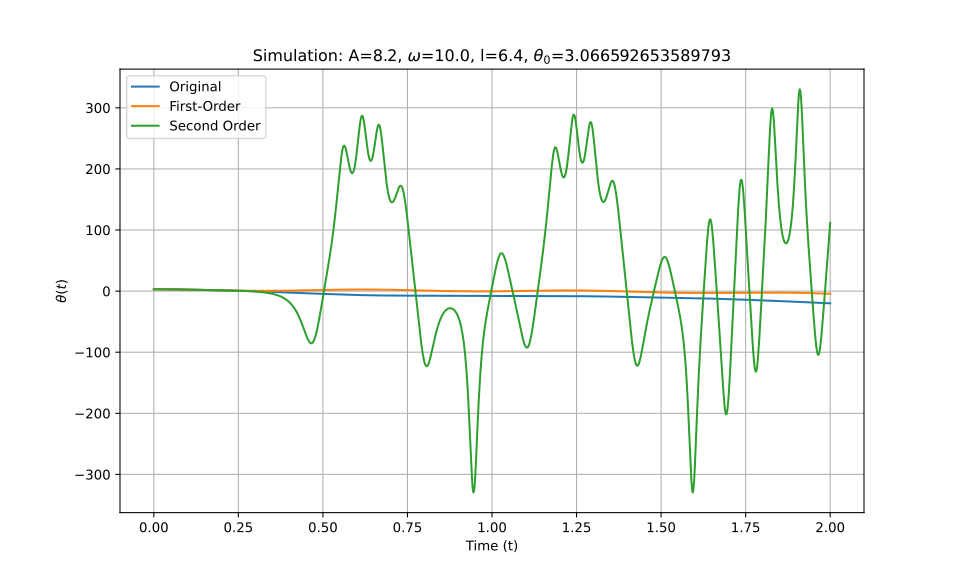

Values plotted in this chart, from the file beside it:
t_eval, Equation_1, Equation_2, Equation_3
0.0, 3.067, 3.067, 3.067
0.002002, 3.066, 3.066, 3.066
0.004004, 3.066, 3.066, 3.066
0.006006, 3.064, 3.064, 3.064
0.008008, 3.062, 3.062, 3.062
0.01001, 3.06, 3.06, 3.06
0.01201, 3.057, 3.057, 3.057
0.01401, 3.054, 3.054, 3.054
0.01602, 3.05, 3.05, 3.05
0.01802, 3.046, 3.046, 3.046
0.02002, 3.041, 3.041, 3.041
0.02202, 3.036, 3.036, 3.036
0.02402, 3.03, 3.03, 3.03
0.02603, 3.024, 3.023, 3.024
0.02803, 3.017, 3.017, 3.017
0.03003, 3.009, 3.009, 3.009
0.03203, 3.002, 3.001, 3.002
0.03403, 2.993, 2.993, 2.993
0.03604, 2.985, 2.984, 2.985
0.03804, 2.975, 2.975, 2.975
0.04004, 2.966, 2.965, 2.966
0.04204, 2.955, 2.955, 2.955
0.04404, 2.945, 2.944, 2.945
0.04605, 2.934, 2.933, 2.934
0.04805, 2.922, 2.921, 2.922
0.05005, 2.91, 2.909, 2.91
0.05205, 2.898, 2.897, 2.898
0.05405, 2.885, 2.884, 2.885
0.05606, 2.871, 2.87, 2.871
0.05806, 2.858, 2.856, 2.858
0.06006, 2.844, 2.842, 2.844
0.06206, 2.829, 2.827, 2.829
0.06406, 2.814, 2.812, 2.814
0.06607, 2.799, 2.797, 2.799
0.06807, 2.783, 2.781, 2.783
0.07007, 2.767, 2.764, 2.767
0.07207, 2.751, 2.747, 2.751
0.07407, 2.734, 2.73, 2.734
0.07608, 2.717, 2.713, 2.717
0.07808, 2.699, 2.695, 2.699
0.08008, 2.681, 2.677, 2.681
0.08208, 2.663, 2.658, 2.663
0.08408, 2.645, 2.639, 2.645
0.08609, 2.626, 2.62, 2.626
0.08809, 2.607, 2.6, 2.607
0.09009, 2.587, 2.58, 2.587
0.09209, 2.568, 2.559, 2.568
0.09409, 2.548, 2.539, 2.548
0.0961, 2.528, 2.518, 2.528
0.0981, 2.507, 2.496, 2.507
0.1001, 2.487, 2.475, 2.487
0.1021, 2.466, 2.453, 2.466
0.1041, 2.445, 2.431, 2.445
0.1061, 2.423, 2.408, 2.424
0.1081, 2.402, 2.385, 2.402
0.1101, 2.38, 2.362, 2.381
0.1121, 2.359, 2.339, 2.359
0.1141, 2.337, 2.316, 2.337
0.1161, 2.315, 2.292, 2.315
0.1181, 2.292, 2.268, 2.293
... 940 more rows
